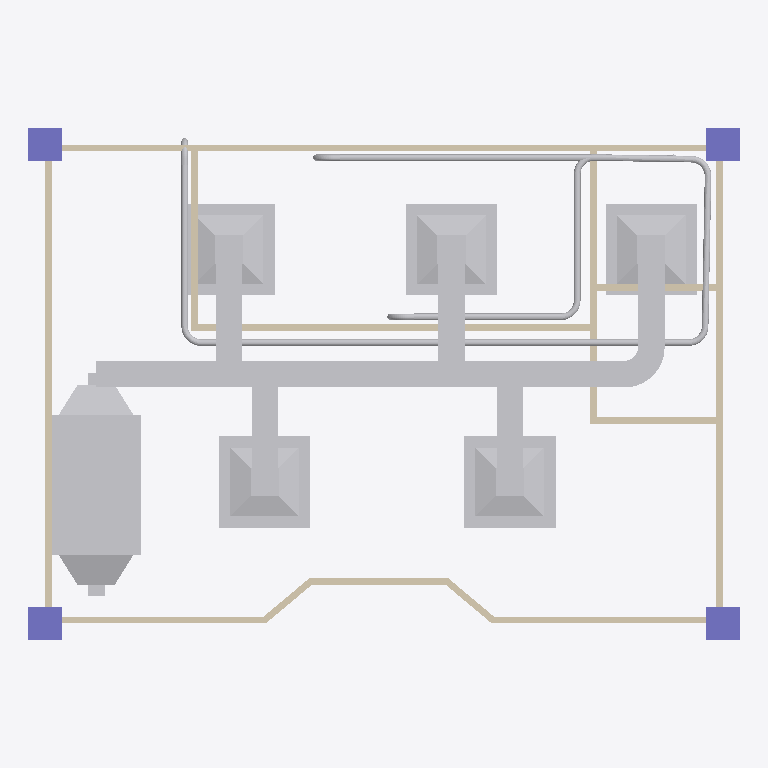
Plan cut of the same IFC building model at storey 'Ducting' (level 2.80 m, cut at 4.20 m), seen from above with north up, elements coloured by IFC class: 32 other elements (light grey), 14 walls (beige), 4 columns (violet). Cut surfaces are drawn darker.
Extent 10.7 m × 7.7 m × 3.2 m (x, y, z). Storeys (4): GF at 0.00 m; Ducting at 2.80 m; Piping at 3.00 m; Roof at 3.00 m. Elements (69): 16 IfcPipeSegment, 14 IfcWall, 11 IfcDuctSegment, 9 IfcPipeFitting, 5 IfcDuctFitting, 4 IfcColumn, 4 IfcDoor, 4 IfcWindow, 1 IfcAirTerminal, 1 IfcSlab.

HEADER;
FILE_DESCRIPTION(('ViewDefinition[DesignTransferView]'),'2;1');
FILE_NAME('s10-activity.ifc','2026-11-06T18:58:50+08:00',(''),(''),'IfcOpenShell 0.8.5-post1','Bonsai 0.8.5-post1','Nobody');
FILE_SCHEMA(('IFC4'));
ENDSEC;
DATA;
#1=IFCPROJECT('2flN$rUhn6ngpBZXIPyiEX',$,'My Project',$,$,$,$,(#10,#22),#5);
#27=IFCSITE('25vMc6NAX0YRjwnTzQJ1Zl',$,'My Site',$,$,#50,$,$,$,$,$,$,$,$);
#33=IFCBUILDING('1WzIflbDz6n9vxt8Bgl7mz',$,'My Building',$,$,#56,$,$,$,$,$,$);
#39=IFCBUILDINGSTOREY('3Iqjo2ednBswNEXqbE6NnZ',$,'GF',$,$,#62,$,$,$,$);
#63=IFCBUILDINGSTOREY('1T6g8eNLf7avgEvn$ycvnn',$,'Piping',$,$,#111,$,$,$,$);
#80=IFCBUILDINGSTOREY('2wM5l2rbfCiPOsIYjBFgIW',$,'Ducting',$,$,#106,$,$,$,$);
#20854=IFCBUILDINGSTOREY('0DDEow3JbArQto1vW0gRuE',$,'Roof',$,$,#20875,$,$,$,$);
#14166=IFCAIRTERMINAL('2i7RGGgqf1y8zdDOnDsrGE',$,'Cube',$,$,#14217,#14167,$,.DIFFUSER.);
#12074=IFCDUCTSEGMENT('0d73LNrkD9fR$LTqFbyW4y',$,'DuctSegment',$,$,#14177,#12110,$,$);
#12927=IFCDUCTSEGMENT('1_sRsdu81CqPyQlNBcKIxs',$,'Plane',$,$,#14207,#12933,$,.RIGIDSEGMENT.);
#12279=IFCDUCTSEGMENT('0WOUxHIt147A3bRqshRR12',$,'Plane',$,$,#14197,#12285,$,.RIGIDSEGMENT.);
#13306=IFCDUCTSEGMENT('0tr9JNlP9Duht9De5Pe4Uf',$,'Plane',$,$,#14202,#13312,$,.RIGIDSEGMENT.);
#13130=IFCDUCTSEGMENT('2f3YreJnDCsOVysmY_IDOC',$,'Plane',$,$,#13305,#13136,$,.RIGIDSEGMENT.);
#13409=IFCDUCTSEGMENT('3y54Ur2O5EFPfwyYPKo4h_',$,'Plane',$,$,#14212,#13415,$,.RIGIDSEGMENT.);
#785=IFCWALL('3l7lfJ1Tb828uJbWE79he1',$,'Wall',$,$,#1048,#793,$,$);
#862=IFCWALL('1RzKz2lrL7c8Jtp9ZpTqX9',$,'Wall',$,$,#3334,#868,$,$);
#812=IFCWALL('31Occ18tLFDuHN34BJnCMd',$,'Wall',$,$,#823,#818,$,$);
#18870=IFCPIPESEGMENT('3RyMo0xTT2RRw6xjl88ef7',$,'PipeSegment.012',$,$,#20906,#18904,$,$);
#13256=IFCDUCTSEGMENT('2xzGcT5Nr6R9zXF0DuqSqW',$,'DuctSegment',$,$,#14172,#13290,$,$);
#14537=IFCWALL('1G1H8gNc16LvHA45fHRFjP',$,'Wall',$,$,#14638,#14543,$,$);
#13359=IFCDUCTSEGMENT('3kc$PPsuLD4PlS7CgPEZTK',$,'DuctSegment',$,$,#14187,#13393,$,$);
#13080=IFCDUCTSEGMENT('2cy8FzOAnBkhM$ad74xr65',$,'DuctSegment',$,$,#13611,#13114,$,$);
#12229=IFCDUCTSEGMENT('0nbTetMd14If7_EIMOw0DV',$,'DuctSegment',$,$,#14182,#12263,$,$);
#12877=IFCDUCTSEGMENT('1jiirTn6j7KeoUsXtF6Oty',$,'DuctSegment',$,$,#14192,#12911,$,$);
#17247=IFCPIPESEGMENT('2TjOXJ$Ez2XP8Q6tyhSr2n',$,'PipeSegment',$,$,#20921,#17281,$,$);
#13660=IFCDUCTFITTING('0hvUmb_wP2zfFOmB6xhMUX',$,'DuctFitting',$,$,#13692,#13669,$,$);
#9363=IFCWALL('3KYfkPGwbB8uScOclXvUxB',$,'Wall',$,$,#17195,#9369,$,$);
#1717=IFCWALL('0pRJ72Tv5FQAJlJUrPG4mV',$,'Wall',$,$,#14656,#1723,$,$);
#3260=IFCWALL('2EwKvAQT17Vxt9n4fLhCyy',$,'Wall',$,$,#3316,#3266,$,$);
#1879=IFCCOLUMN('22EoQABE5BswXxwG0r$XTF',$,'Column',$,$,#1886,#1890,$,$);
#1857=IFCCOLUMN('3$VWNAUpPDigeDlc2elFdc',$,'Column',$,$,#1864,#1868,$,$);
#1835=IFCCOLUMN('0iV_CTDEv30eCG1xJT3393',$,'Column',$,$,#1842,#1846,$,$);
#1812=IFCCOLUMN('2Z9vHmZXTCRBpmy3WwHi5R',$,'Column',$,$,#1820,#1824,$,$);
#17019=IFCPIPESEGMENT('31kZKfkjv8F9jSKux9kOA_',$,'PipeSegment',$,$,#20996,#17030,$,$);
#10645=IFCWALL('1sZBn7VJL718GLrodoBD1z',$,'Wall',$,$,#17757,#10651,$,$);
#17114=IFCPIPESEGMENT('23tClcN4fDNeRzOmJx5aRc',$,'PipeSegment',$,$,#20886,#17148,$,$);
#1398=IFCWALL('1JLETwF7DDagZCHTyF7j9i',$,'Wall',$,$,#1512,#1404,$,$);
#1551=IFCWALL('0mBg56KTT36BKwggmNgkOk',$,'Wall',$,$,#21256,#1557,$,$);
#17297=IFCPIPESEGMENT('2L7nWOJvL7EBWCGdA_e1Sb',$,'PipeSegment',$,$,#20946,#17331,$,$);
#19945=IFCPIPESEGMENT('0NYWB7ZsDAu8AkGnG1U8O0',$,'PipeSegment',$,$,#20956,#19979,$,$);
#21071=IFCWALL('3YHbGAykHBsvkN34AmhMgW',$,'Wall',$,$,#21082,#21077,$,$);
#1373=IFCWALL('1iSuEbm_LBkA6Ydh4zFWuO',$,'Wall',$,$,#1480,#1379,$,$);
#17347=IFCPIPESEGMENT('3VyWzH4C9DtQ_LjY_JK1Wy',$,'PipeSegment',$,$,#20911,#17381,$,$);
#3062=IFCWALL('2G3f8GcxXAM9g5z4xTpyX3',$,'Wall',$,$,#17163,#3068,$,$);
#2349=IFCWALL('34Ese3gMvEded9WXYM_jha',$,'Wall',$,$,#17229,#2355,$,$);
#19175=IFCPIPEFITTING('0qj$DLYGzA7ve3wOG4Dhlz',$,'PipeFitting',$,$,#21001,#19183,$,$);
#20198=IFCPIPEFITTING('0QLUp4hibB5wVASptxzlwR',$,'PipeFitting',$,$,#20951,#20206,$,$);
#19417=IFCPIPEFITTING('0f16uvXc94pOLsKJkj8pzA',$,'PipeFitting',$,$,#20891,#19426,$,$);
#17568=IFCPIPEFITTING('3jtNk_Hij57g73TYGxmRex',$,'PipeFitting',$,$,#20881,#17577,$,$);
#17942=IFCPIPEFITTING('1tedEdc7P9NQcVzckRrq_u',$,'PipeFitting',$,$,#20916,#17951,$,$);
#13979=IFCDUCTFITTING('193bj5VeT4ZeEQpZ79SZQQ',$,'DuctFitting',$,$,#14015,#13990,$,$);
#13856=IFCDUCTFITTING('2WxDt9uaX0eAtmBFHWCLnT',$,'DuctFitting',$,$,#13893,#13868,$,$);
#13918=IFCDUCTFITTING('3XswXQ1XfDjAxLjUltyejv',$,'DuctFitting',$,$,#13954,#13929,$,$);
#14040=IFCDUCTFITTING('0PAHkjikX31A7WmKX5Rd_V',$,'DuctFitting',$,$,#14076,#14051,$,$);
#20375=IFCPIPEFITTING('1SBfSw0YrFVAr4fRXblklE',$,'PipeFitting',$,$,#20926,#20383,$,$);
#19597=IFCPIPEFITTING('3o40JDOun5MeK_h_YupMAx',$,'PipeFitting',$,$,#20991,#19605,$,$);
#20106=IFCPIPEFITTING('1aaMR7yNr2BuoB1VgaO3iF',$,'PipeFitting',$,$,#20961,#20114,$,$);
ENDSEC;
